The GitHub repository vasu-rguktn/Team_AstraZite contains a labelled image folder "Dataset_MPD" with 4 categories: algae I, filament, fragment, pellet. Examples follow, each with its label.

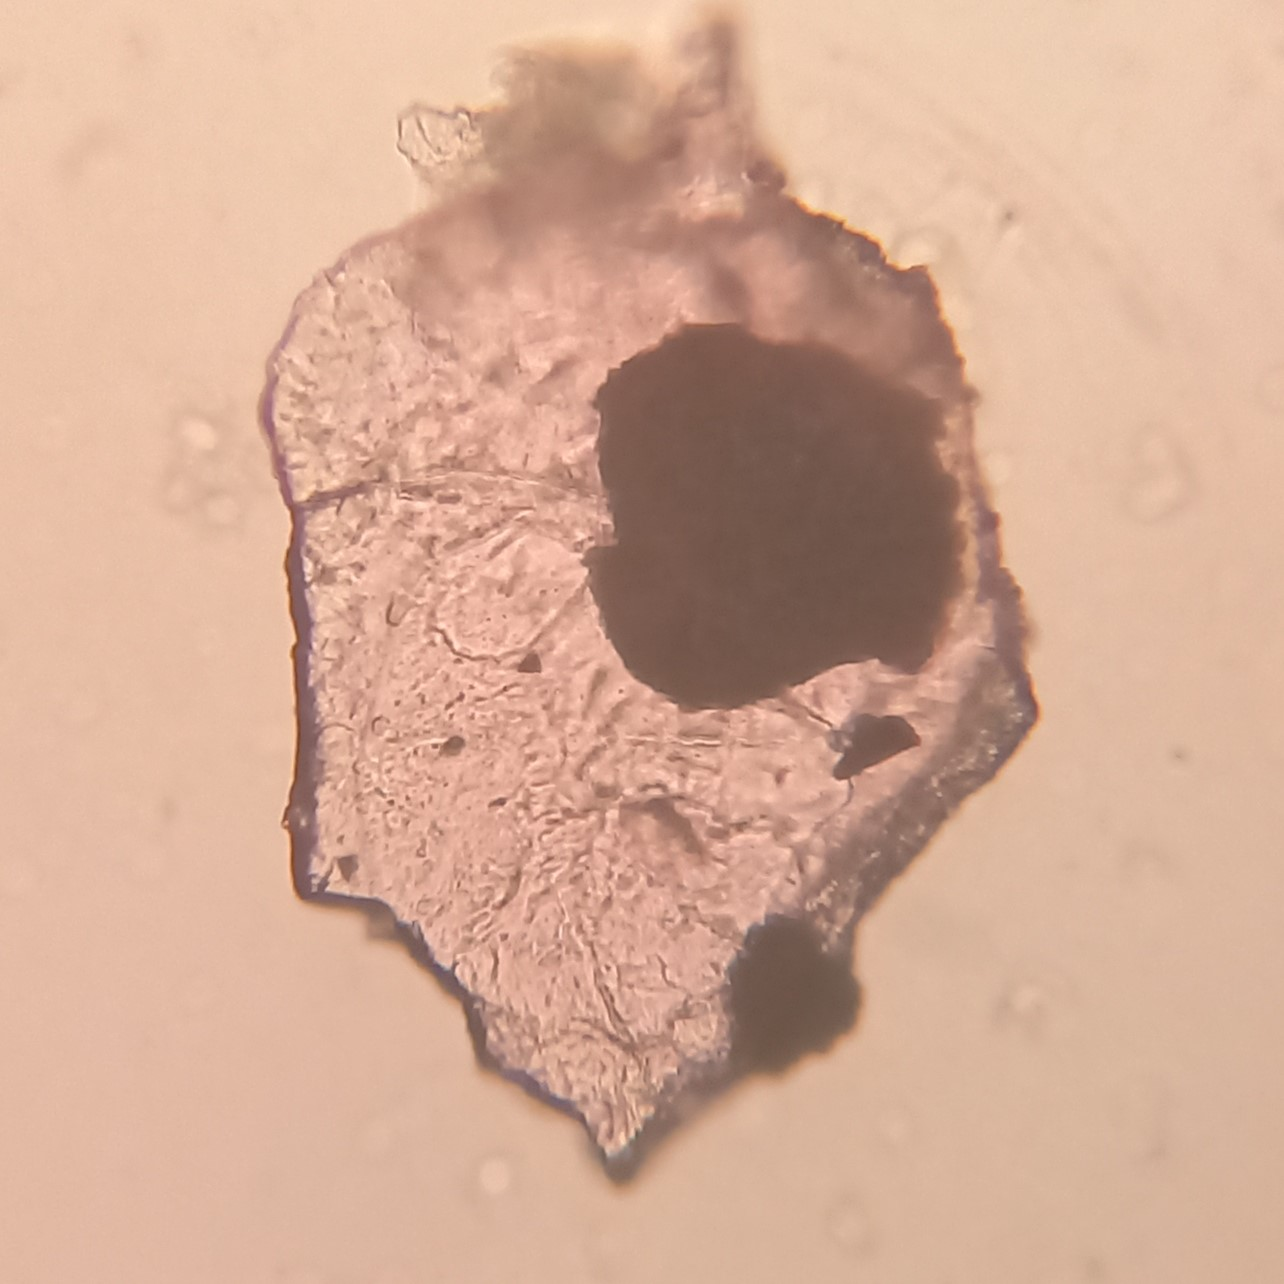
Label: fragment

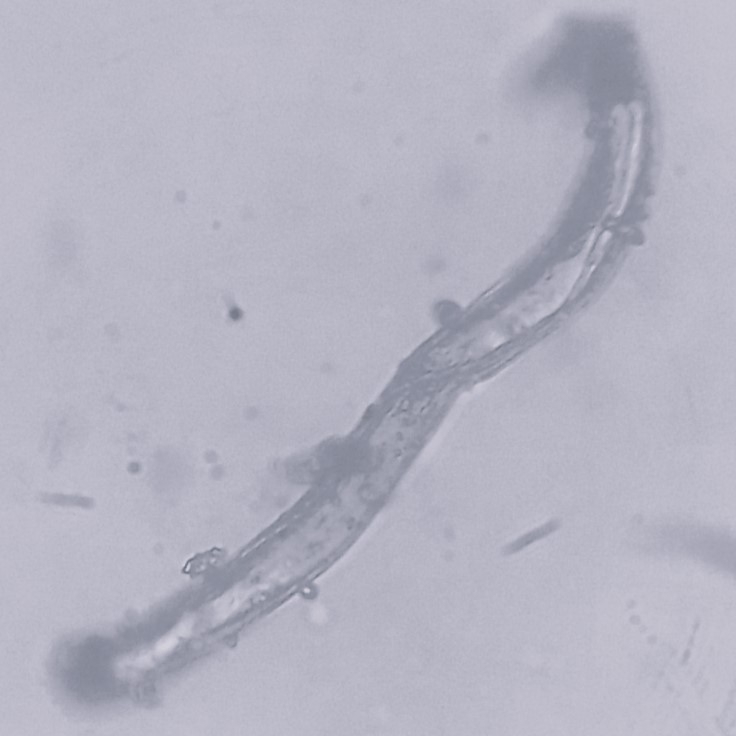
Label: filament

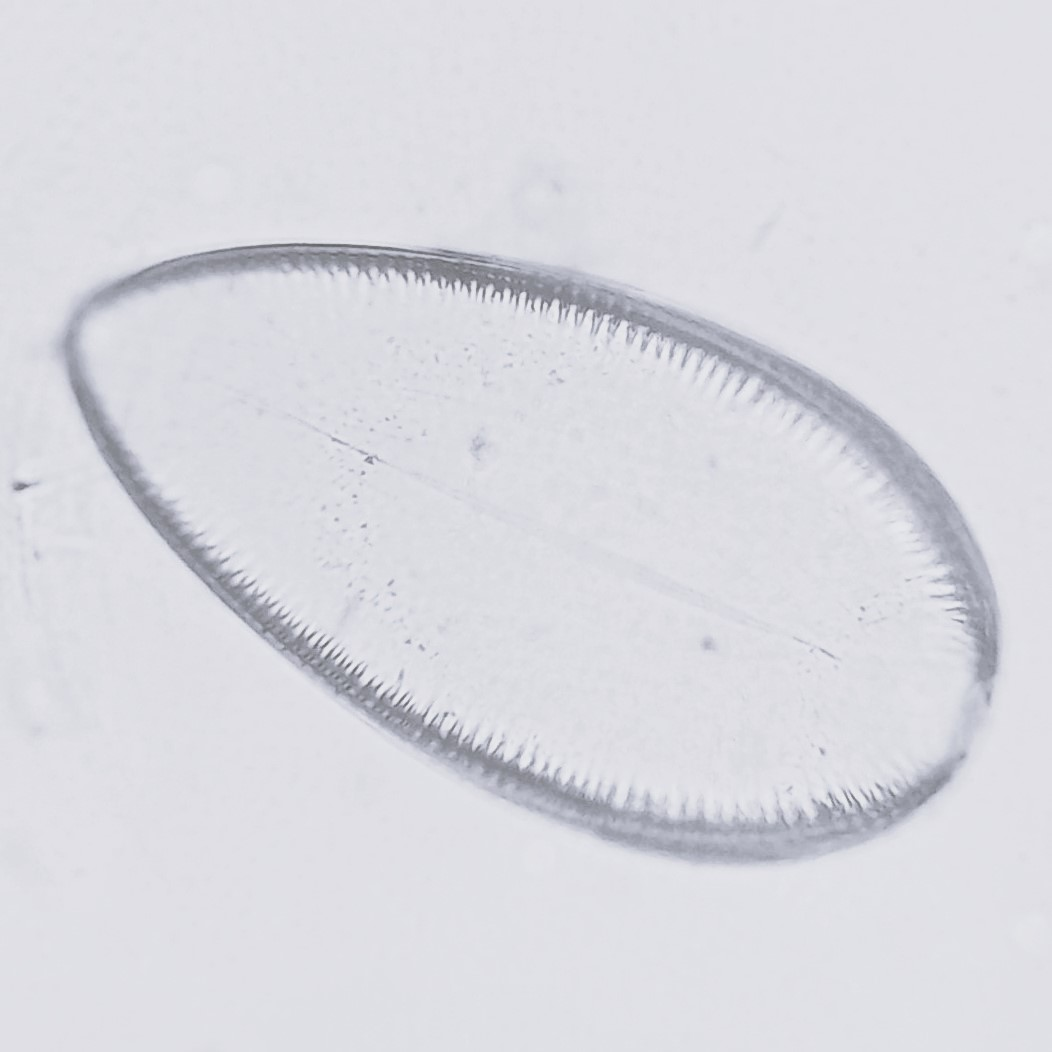
Label: algae I

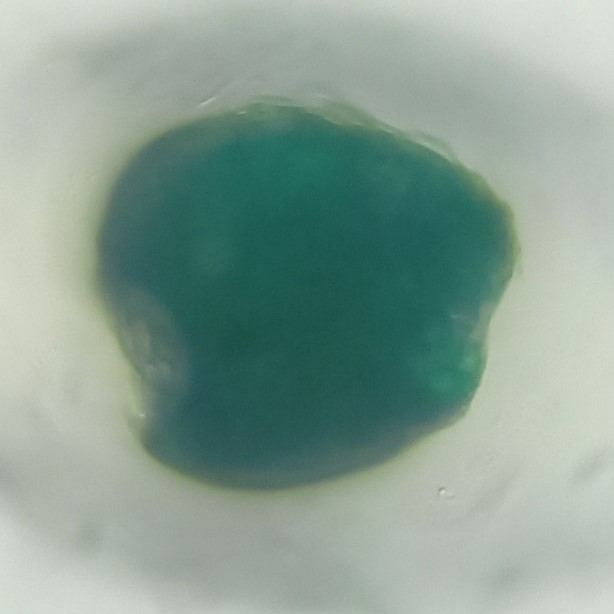
Label: pellet

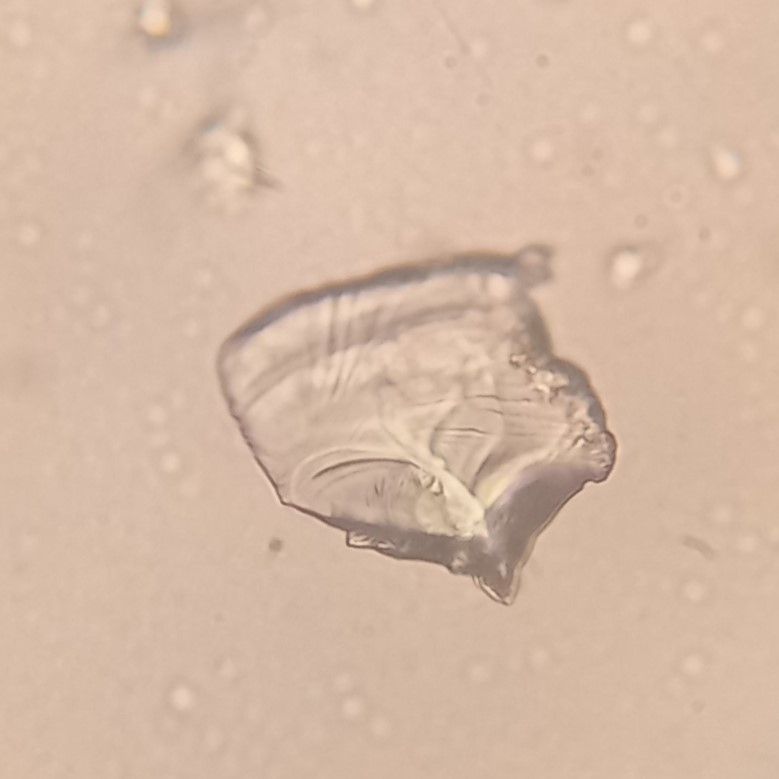
Label: fragment

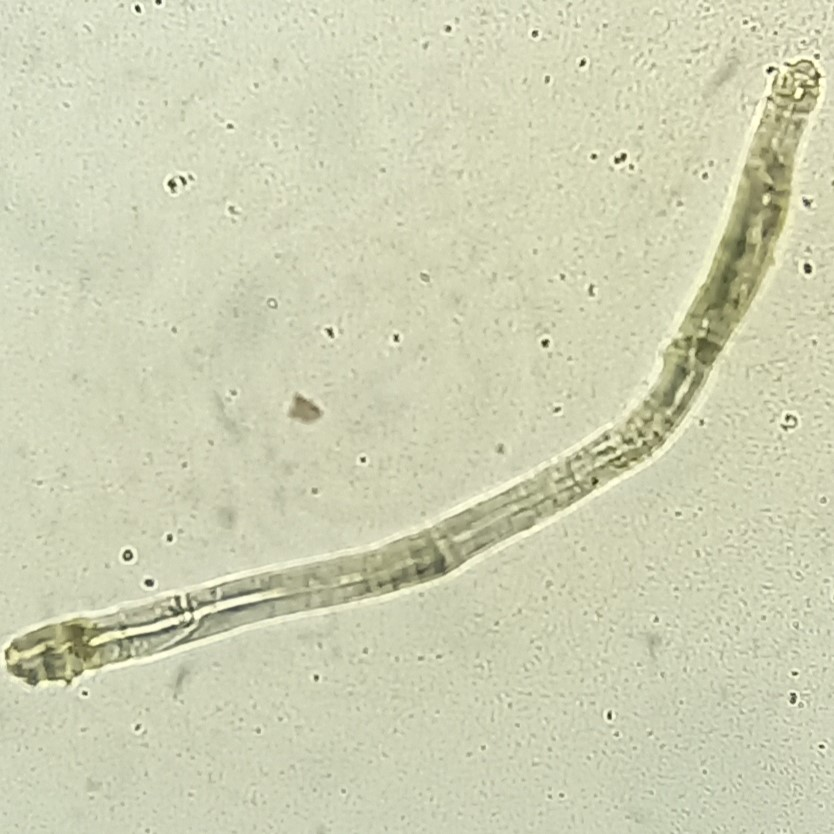
Label: filament
